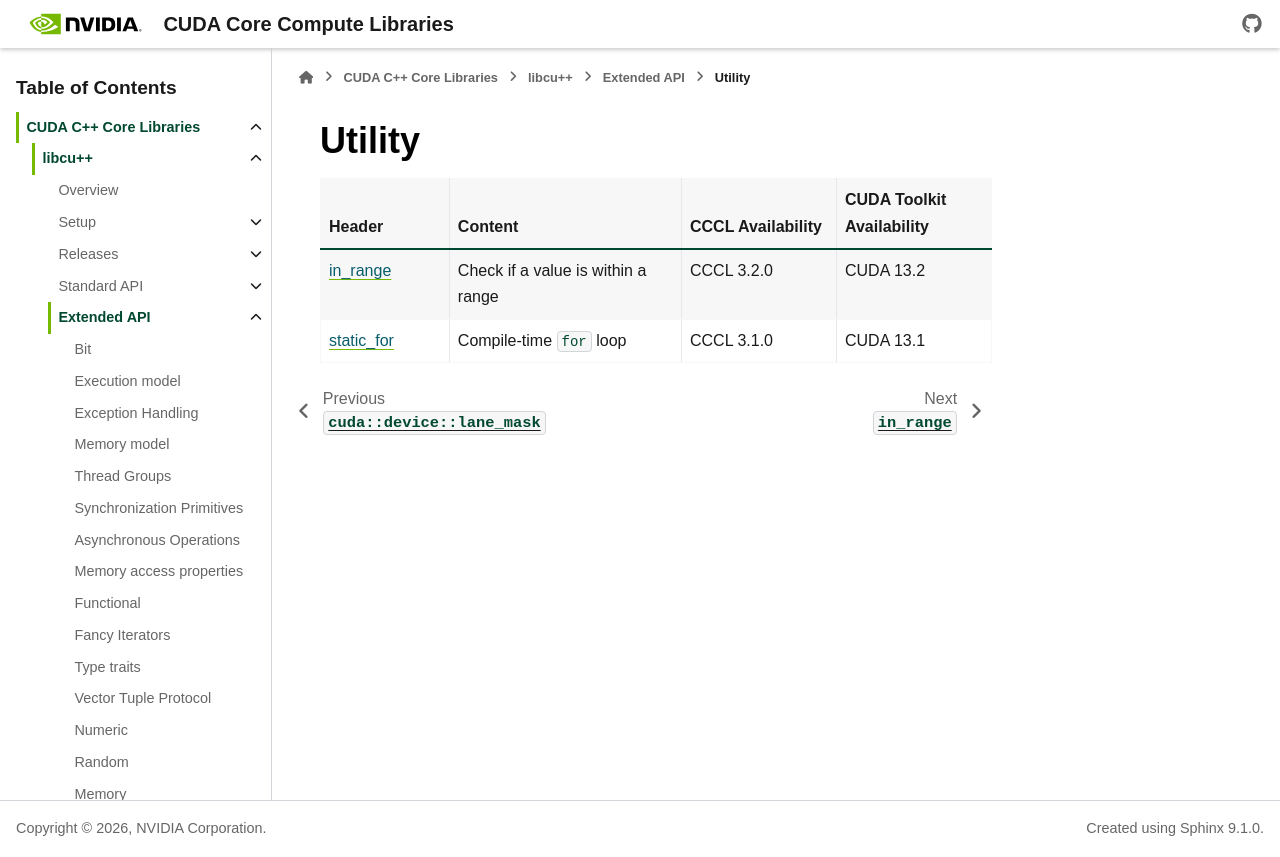

repository: jainishmehta/cccl · page: docs/unstable/libcudacxx/extended_api/utility.html · generator: sphinx

.. _libcudacxx-extended-api-utility:

Utility
========

.. toctree::
   :hidden:
   :maxdepth: 1

   cuda::in_range <utility/in_range>
   cuda::static_for <utility/static_for>

.. list-table::
   :widths: 25 45 30 30
   :header-rows: 1

   * - **Header**
     - **Content**
     - **CCCL Availability**
     - **CUDA Toolkit Availability**

   * - :ref:`in_range <libcudacxx-extended-api-utility-in-range>`
     - Check if a value is within a range
     - CCCL 3.2.0
     - CUDA 13.2

   * - :ref:`static_for <libcudacxx-extended-api-utility-static-for>`
     - Compile-time ``for`` loop
     - CCCL 3.1.0
     - CUDA 13.1
